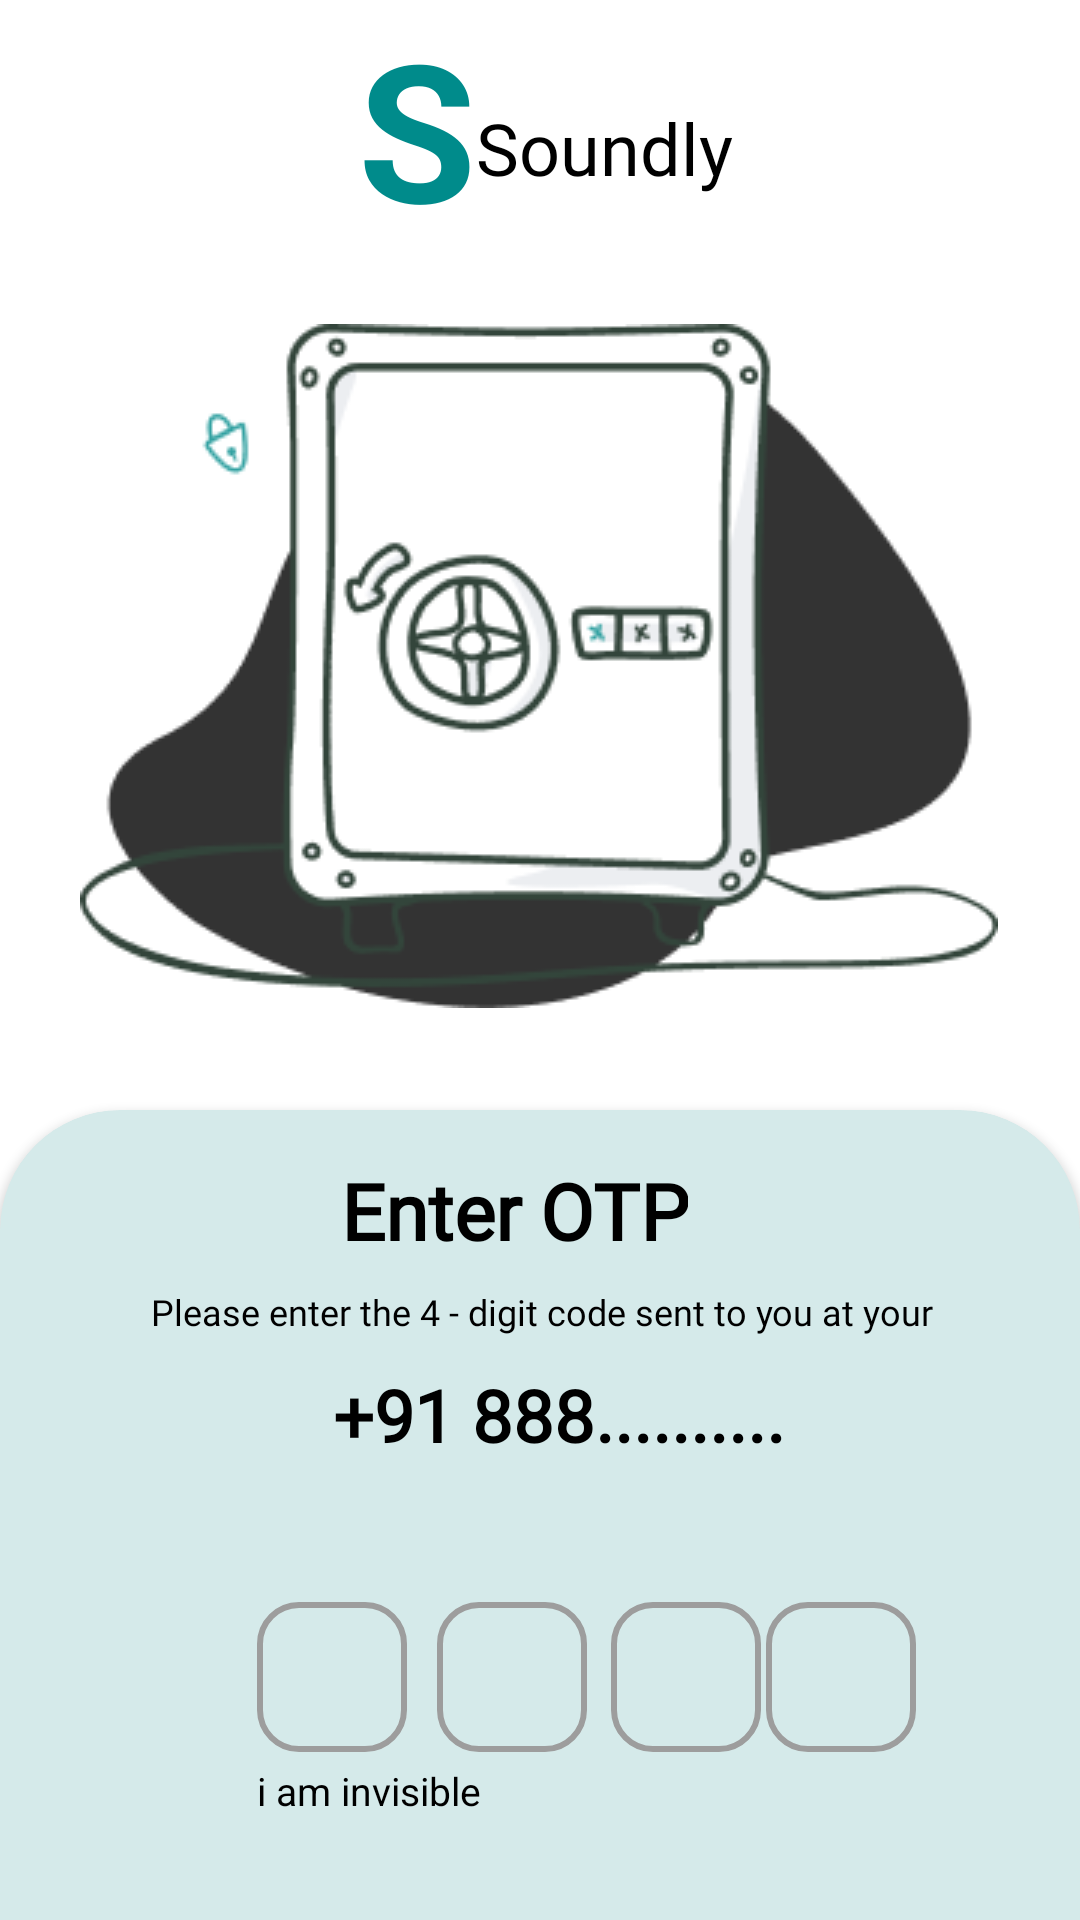

Write the Android layout XML for this screen, with the resource values it uses.
<!-- AndroidManifest.xml: application theme Theme.Soundlyspotify -->
<!-- res/layout/fragment_otpfragment.xml -->
<?xml version="1.0" encoding="utf-8"?>
<androidx.constraintlayout.widget.ConstraintLayout
    xmlns:android="http://schemas.android.com/apk/res/android"
    xmlns:app="http://schemas.android.com/apk/res-auto"
    xmlns:tools="http://schemas.android.com/tools"
    android:layout_width="match_parent"
    android:background="@color/white"
    android:layout_height="match_parent"
    android:id="@+id/otpfrag"
    tools:context=".otpfragment">

    <TextView
        android:id="@+id/textView15"
        android:layout_width="wrap_content"
        android:layout_height="wrap_content"
        android:fontFamily="@font/poppins"
        android:text="@string/sssoundly"
        android:textColor="@color/black"
        android:textSize="24sp"
        app:layout_constraintBottom_toBottomOf="@+id/textView16"
        app:layout_constraintEnd_toEndOf="parent"
        app:layout_constraintHorizontal_bias="0.0"
        app:layout_constraintStart_toEndOf="@+id/textView16"
        app:layout_constraintTop_toTopOf="@+id/textView16"
        app:layout_constraintVertical_bias="0.622" />

    <TextView
        android:id="@+id/textView16"
        android:layout_width="wrap_content"
        android:layout_height="wrap_content"
        android:text="S"
        android:textColor="#008B8B"
        android:textSize="64sp"
        android:textStyle="bold"
        app:layout_constraintEnd_toEndOf="@+id/imageView5"
        app:layout_constraintHorizontal_bias="0.348"
        app:layout_constraintStart_toStartOf="@+id/imageView5"
        app:layout_constraintTop_toTopOf="parent" />

    <ImageView
        android:id="@+id/imageView5"
        android:layout_width="wrap_content"
        android:layout_height="wrap_content"
        android:layout_marginTop="108dp"
        android:src="@drawable/base_illustartion"
        app:layout_constraintEnd_toEndOf="parent"
        app:layout_constraintHorizontal_bias="0.495"
        app:layout_constraintStart_toStartOf="parent"
        app:layout_constraintTop_toTopOf="parent" />

    <androidx.cardview.widget.CardView
        android:layout_width="match_parent"
        android:layout_height="400dp"
        android:layout_marginTop="34dp"
        app:cardBackgroundColor="@color/lightbg"
        app:cardCornerRadius="40dp"
        app:layout_constraintEnd_toEndOf="parent"
        app:layout_constraintStart_toStartOf="parent"
        app:layout_constraintTop_toBottomOf="@+id/imageView5">

        <androidx.constraintlayout.widget.ConstraintLayout
            android:layout_width="match_parent"
            android:layout_height="match_parent">

            <TextView
                android:id="@+id/textView17"
                android:layout_width="wrap_content"
                android:layout_height="wrap_content"
                android:layout_marginTop="16dp"
                android:fontFamily="@font/poppins"
                android:text="Enter OTP"
                android:textAlignment="center"
                android:textColor="@color/black"
                android:textSize="26sp"
                android:textStyle="bold"
                app:layout_constraintEnd_toEndOf="parent"
                app:layout_constraintHorizontal_bias="0.465"
                app:layout_constraintStart_toStartOf="parent"
                app:layout_constraintTop_toTopOf="parent" />

            <Button
                android:id="@+id/button2"
                android:layout_width="320dp"
                android:layout_height="56dp"
                android:layout_marginTop="56dp"
                android:backgroundTint="@color/bluegreen"
                android:fontFamily="@font/poppins"
                android:text="Verify"
                android:textColor="@color/white"
                android:textSize="16sp"
                app:layout_constraintEnd_toEndOf="@+id/textView"
                app:layout_constraintHorizontal_bias="0.4"
                app:layout_constraintStart_toStartOf="@+id/textView"
                app:layout_constraintTop_toBottomOf="@+id/textView7" />

            <TextView
                android:id="@+id/textView"
                android:layout_width="wrap_content"
                android:layout_height="wrap_content"
                android:layout_marginTop="8dp"
                android:fontFamily="@font/poppins"
                android:text="Please enter the 4 - digit code sent to you at your"
                android:textAlignment="viewStart"
                android:textColor="@color/black"
                android:textSize="12sp"
                app:layout_constraintEnd_toEndOf="@+id/textView17"
                app:layout_constraintHorizontal_bias="0.436"
                app:layout_constraintStart_toStartOf="@+id/textView17"
                app:layout_constraintTop_toBottomOf="@+id/textView17" />

            <TextView
                android:id="@+id/textView5"
                android:layout_width="325dp"
                android:layout_height="59dp"
                android:layout_marginTop="10dp"
                android:width="195sp"
                android:height="24sp"
                android:fontFamily="@font/poppins"
                android:text="+91 888.........."
                android:textAlignment="center"
                android:textColor="@color/black"
                android:textSize="24sp"
                android:textStyle="bold"
                app:layout_constraintEnd_toEndOf="@+id/textView"
                app:layout_constraintHorizontal_bias="0.413"
                app:layout_constraintStart_toStartOf="@+id/textView"
                app:layout_constraintTop_toBottomOf="@+id/textView" />

            <EditText
                android:id="@+id/textView6"
                android:layout_width="50dp"
                android:layout_height="50dp"
                android:layout_marginStart="9dp"
                android:layout_marginTop="164dp"
                android:background="@drawable/otpbackground"
                android:inputType="number"
                android:maxLength="1"
                android:text=""
                android:textAlignment="center"
                android:textColor="@color/lightblack"
                app:layout_constraintEnd_toEndOf="parent"
                app:layout_constraintHorizontal_bias="0.105"
                app:layout_constraintStart_toStartOf="@+id/textView"
                app:layout_constraintTop_toTopOf="parent" />

            <EditText
                android:id="@+id/textView7"
                android:layout_width="50dp"
                android:layout_height="50dp"
                android:layout_marginTop="164dp"
                android:background="@drawable/otpbackground"
                android:inputType="number"
                android:maxLength="1"
                android:text=""
                android:textAlignment="center"
                android:textColor="@color/lightblack"
                app:layout_constraintEnd_toEndOf="parent"
                app:layout_constraintHorizontal_bias="0.057"
                app:layout_constraintStart_toEndOf="@+id/textView6"
                app:layout_constraintTop_toTopOf="parent" />

            <EditText
                android:id="@+id/textView8"
                android:layout_width="50dp"
                android:layout_height="50dp"
                android:layout_marginTop="164dp"
                android:background="@drawable/otpbackground"
                android:inputType="number"
                android:maxLength="1"
                android:text=""
                android:textAlignment="center"
                android:textColor="@color/lightblack"
                app:layout_constraintEnd_toEndOf="parent"
                app:layout_constraintHorizontal_bias="0.071"
                app:layout_constraintStart_toEndOf="@+id/textView7"
                app:layout_constraintTop_toTopOf="parent" />

            <EditText
                android:id="@+id/textView9"
                android:layout_width="50dp"
                android:layout_height="50dp"
                android:layout_marginTop="164dp"
                android:background="@drawable/otpbackground"
                android:inputType="number"
                android:maxLength="1"
                android:text=""
                android:textAlignment="center"
                android:textColor="@color/lightblack"
                app:layout_constraintEnd_toEndOf="@+id/textView"
                app:layout_constraintHorizontal_bias="0.202"
                app:layout_constraintStart_toEndOf="@+id/textView8"
                app:layout_constraintTop_toTopOf="parent" />

            <TextView
                android:id="@+id/textView222"
                android:layout_width="wrap_content"
                android:layout_height="wrap_content"
                android:layout_marginTop="4dp"
                android:text="i am invisible"
                android:textColor="@color/black"
                android:textSize="13sp"
                app:layout_constraintEnd_toEndOf="@+id/textView9"
                app:layout_constraintHorizontal_bias="0.0"
                app:layout_constraintStart_toStartOf="@+id/textView6"
                app:layout_constraintTop_toBottomOf="@+id/textView6" />

            <TextView
                android:id="@+id/textView1234"
                android:layout_width="wrap_content"
                android:layout_height="wrap_content"
                android:layout_marginTop="212dp"
                android:text="Invalid Otp"
                android:textColor="@color/red"
                android:textSize="12sp"
                android:visibility="gone"

                app:layout_constraintEnd_toEndOf="@+id/textView9"
                app:layout_constraintHorizontal_bias="1.0"
                app:layout_constraintStart_toStartOf="@+id/textView6"
                app:layout_constraintTop_toTopOf="parent" />

            <TextView
                android:id="@+id/invalidotp"
                android:layout_width="wrap_content"
                android:layout_height="wrap_content"
                android:layout_marginTop="236dp"
                android:text="invalid otp"
                android:textColor="@color/red"
                android:visibility="gone"
                app:layout_constraintEnd_toEndOf="@+id/textView9"
                app:layout_constraintHorizontal_bias="0.0"
                app:layout_constraintStart_toStartOf="@+id/textView6"
                app:layout_constraintTop_toTopOf="parent" />

        </androidx.constraintlayout.widget.ConstraintLayout>
    </androidx.cardview.widget.CardView>

    <ImageView
        android:id="@+id/imageView6"
        android:layout_width="wrap_content"
        android:layout_height="wrap_content"
        android:layout_marginStart="20dp"
        android:src="@drawable/baselinekeyboardarrowleft"
        app:layout_constraintBottom_toBottomOf="@+id/textView15"
        app:layout_constraintEnd_toEndOf="parent"
        app:layout_constraintHorizontal_bias="0.021"
        app:layout_constraintStart_toStartOf="parent"
        app:layout_constraintTop_toTopOf="parent"
        app:layout_constraintVertical_bias="0.785" />

</androidx.constraintlayout.widget.ConstraintLayout>
<!-- resources referenced by this layout -->
<resources>
  <color name="black">#FF000000</color>
  <color name="bluegreen"> #008B8B</color>
  <color name="lightbg"> #D5EAEA</color>
  <color name="lightblack">#1F1F1F</color>
  <color name="red">#DF1010</color>
  <color name="white">#FFFFFFFF</color>
  <!-- drawable base_illustartion: png bitmap (drawable, 17068 bytes) -->
  <!-- drawable otpbackground (drawable) -->
  <?xml version="1.0" encoding="utf-8"?>
  <shape xmlns:android="http://schemas.android.com/apk/res/android"
      android:shape="rectangle" >
      <solid android:color="@color/lightbg" />
      <stroke android:width="2dp" android:color="#9D9D9D"/>
      <corners android:radius="13dp" />
  </shape>
  <string name="sssoundly">Soundly</string>
  <style name="Theme.Soundlyspotify" parent="Base.Theme.Soundlyspotify">
  
          <item name="android:statusBarColor">@color/white</item>
      </style>
  <style name="Base.Theme.Soundlyspotify" parent="Theme.Material3.DayNight.NoActionBar">
  
      </style>
</resources>
